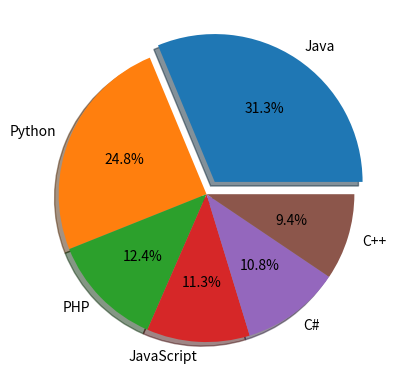

The script that saved this image:
import matplotlib.pyplot as plt
import numpy as np

y = np.array([22.2,17.6,8.8,8,7.7,6.7])
labels = ["Java", "Python", "PHP", "JavaScript", "C#", "C++"]
data = [0.1,0.0,0.0,0.0,0.0,0.0]

plt.pie(y,autopct='%1.1f%%', labels = labels, explode = data, shadow = True)
# plt.legend()
plt.show()